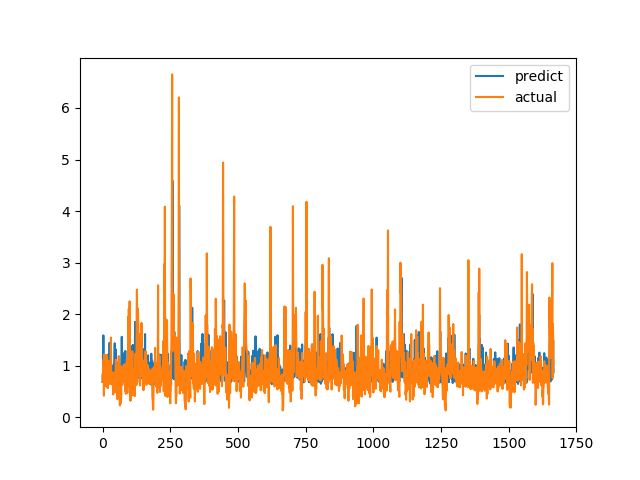

The table this chart was drawn from, first rows:
predict, actual
0.6856, 0.6915
0.8142, 0.8558
0.7656, 0.7094
1.588, 1.015
0.7144, 1.116
0.8797, 0.4183
0.7133, 1.002
0.7204, 1.219
0.8257, 1.143
0.9933, 0.6528
0.8149, 0.6747
0.8414, 0.601
0.7799, 0.6695
0.9346, 0.6538
0.7414, 0.7814
0.7123, 1.206
0.9845, 0.8469
0.7004, 0.8286
0.7436, 0.6482
0.9292, 0.5624
0.7487, 0.7183
1.134, 1.1
1.222, 0.9542
0.9097, 0.729
1.066, 0.6694
0.8207, 0.8631
1.445, 0.6465
0.6886, 0.8223
1.171, 0.9236
0.7519, 0.8301
0.913, 1.067
1.329, 1.546
0.6545, 0.6827
0.691, 0.6386
1.009, 0.6464
0.8681, 0.6881
0.6858, 0.7274
0.6811, 0.65
0.9564, 0.8694
0.7225, 0.4409
0.9554, 0.4519
0.9437, 0.7575
0.7683, 0.4952
1.037, 0.6851
1.076, 0.7244
1.435, 0.8654
0.6881, 0.74
0.9661, 0.8071
1.009, 0.8204
1.314, 1.114
0.8879, 1.109
0.7982, 0.4751
0.6304, 1.039
0.8528, 0.9458
1.057, 0.7878
0.9541, 0.3505
0.7282, 0.9368
0.7615, 0.9868
1.036, 0.647
0.6828, 1.03
... 1,606 more rows
